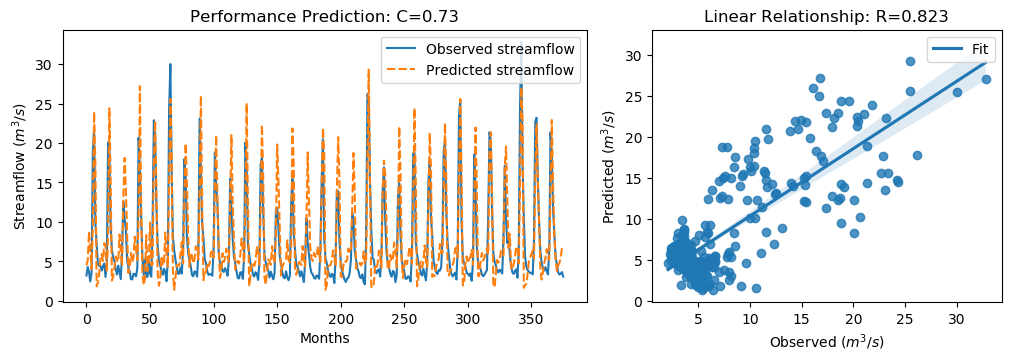

Source data for this figure (header and first rows):
y_true, y_pred, y_true_scaled, y_pred_scaled
3.21, 4.496, -0.6243, -0.4414
4.29, 5.149, -0.4707, -0.3486
3.67, 8.77, -0.5589, 0.1662
2.46, 6.248, -0.7309, -0.1923
3.54, 4.026, -0.5773, -0.5082
18.82, 9.533, 1.595, 0.2746
21.76, 23.95, 2.013, 2.325
9.83, 17.29, 0.3169, 1.377
7.16, 1.843, -0.06268, -0.8186
4.67, 2.328, -0.4167, -0.7496
4.44, 3.401, -0.4494, -0.597
4.4, 5.376, -0.4551, -0.3163
3.83, 5.92, -0.5361, -0.239
4.42, 5.051, -0.4522, -0.3625
4.72, 7.315, -0.4096, -0.04061
3.03, 6.872, -0.6499, -0.1037
4.87, 3.672, -0.3883, -0.5585
20.07, 8.333, 1.773, 0.1042
19.62, 24.4, 1.709, 2.388
9.33, 15.48, 0.2458, 1.12
6.56, 2.563, -0.148, -0.7163
5.37, 3.077, -0.3172, -0.6432
5.07, 4.238, -0.3598, -0.478
4.02, 5.629, -0.5091, -0.2803
3.34, 5.052, -0.6058, -0.3623
4.47, 4.931, -0.4451, -0.3795
3.61, 8.408, -0.5674, 0.1147
2.75, 6.155, -0.6897, -0.2055
6.28, 4.399, -0.1878, -0.4552
12.55, 13.15, 0.7036, 0.7882
10.44, 18.11, 0.4036, 1.494
9.01, 14.08, 0.2003, 0.9207
5.12, 8.032, -0.3527, 0.06136
4.16, 3.534, -0.4892, -0.5782
3.72, 4.557, -0.5518, -0.4328
2.73, 6.069, -0.6925, -0.2178
2.73, 4.93, -0.6925, -0.3797
3.43, 5.574, -0.593, -0.2881
3.4, 8.129, -0.5972, 0.07515
3.1, 6.443, -0.6399, -0.1646
4.17, 5.168, -0.4878, -0.3459
20.66, 10.27, 1.857, 0.3788
16.78, 27.2, 1.305, 2.786
10.67, 12.31, 0.4363, 0.6689
5.59, 3.538, -0.2859, -0.5776
3.31, 1.994, -0.61, -0.7972
5.26, 2.821, -0.3328, -0.6796
3.05, 8.323, -0.647, 0.1027
3.04, 3.77, -0.6484, -0.5447
5.26, 4.706, -0.3328, -0.4115
3.41, 9.927, -0.5958, 0.3307
3.07, 4.498, -0.6442, -0.4412
9.62, 4.655, 0.2871, -0.4189
22.89, 17.72, 2.174, 1.438
21.04, 22.79, 1.911, 2.16
12.14, 14.34, 0.6453, 0.9586
7.0, 3.512, -0.08543, -0.5814
5.08, 1.925, -0.3584, -0.8069
4.58, 2.702, -0.4295, -0.6966
3.72, 5.659, -0.5518, -0.2761
... 316 more rows
